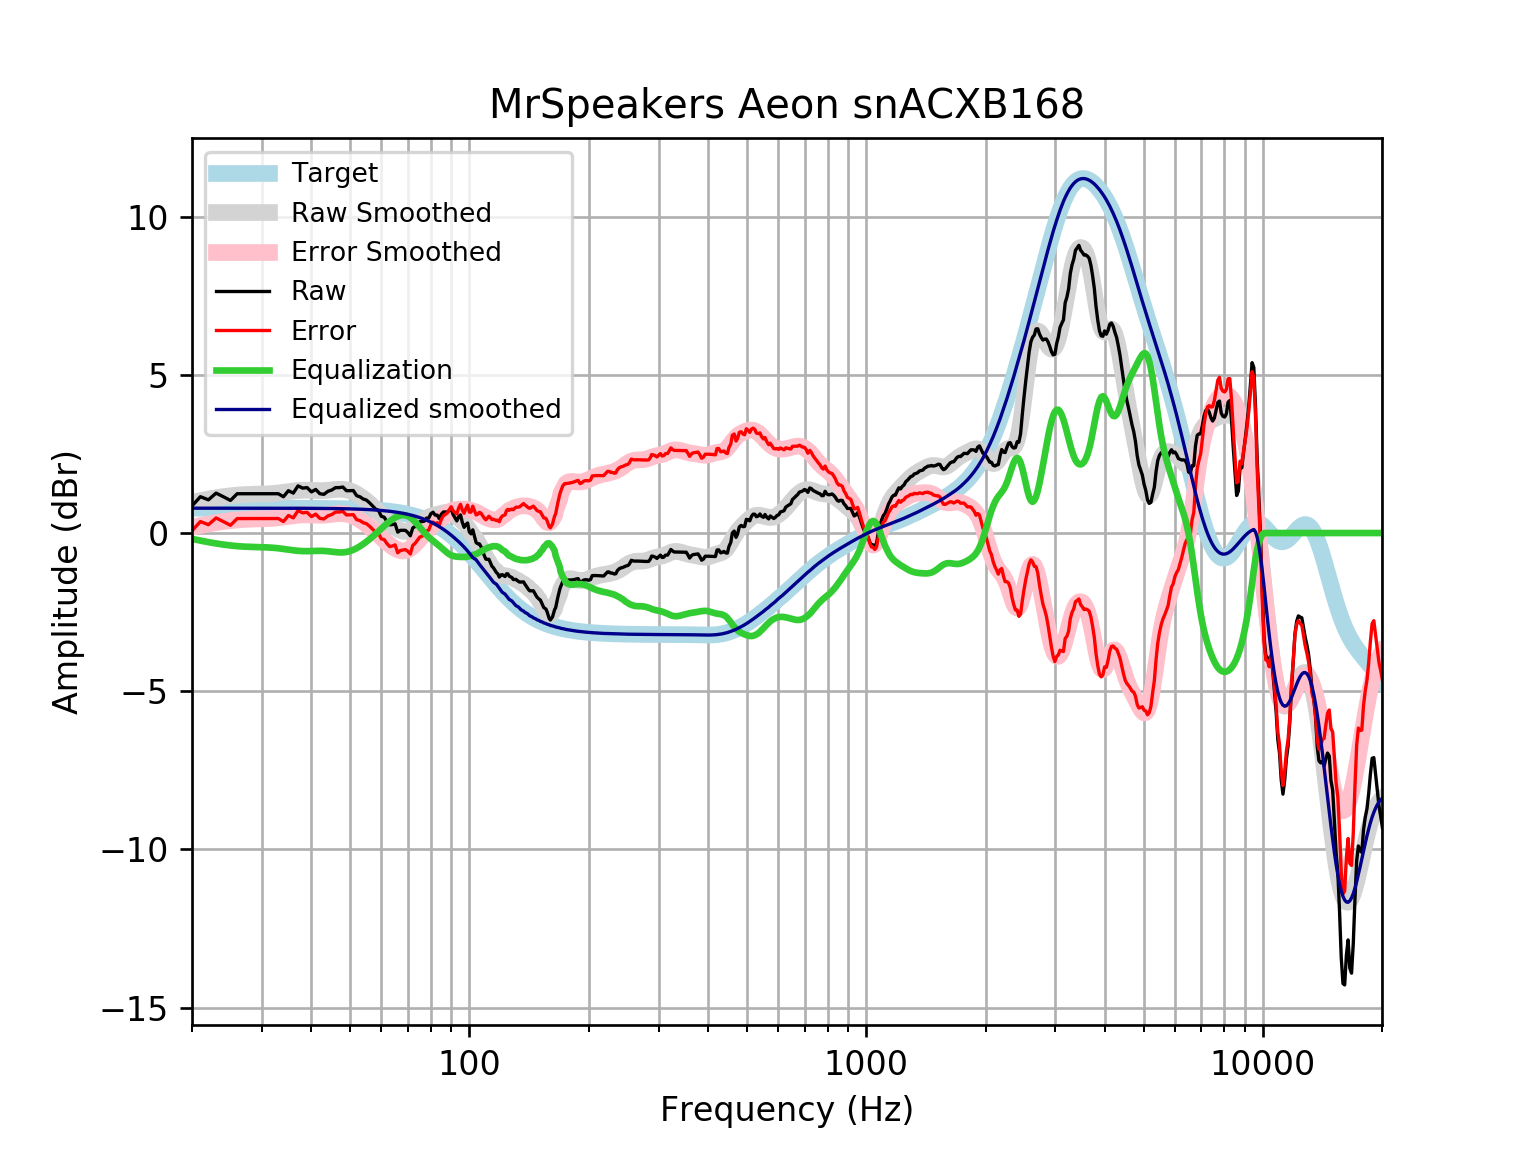

Data behind this chart, as committed beside it:
frequency, raw, error, smoothed, error_smoothed, equalization, equalized_raw, equalized_smoothed, target
20, 0.8574, 0.07147, 0.9695, 0.1836, -0.1836, 0.6738, 0.7859, 0.7859
21, 1.149, 0.3632, 1.025, 0.239, -0.239, 0.9101, 0.7859, 0.7859
22, 1.05, 0.2643, 1.074, 0.2877, -0.2877, 0.7624, 0.7859, 0.7858
23, 1.262, 0.4764, 1.116, 0.3297, -0.3297, 0.9325, 0.7858, 0.7858
24, 1.147, 0.3608, 1.151, 0.3649, -0.3649, 0.7816, 0.7858, 0.7858
25, 1.031, 0.2451, 1.179, 0.3931, -0.3931, 0.6378, 0.7857, 0.7857
26, 1.243, 0.4573, 1.2, 0.4142, -0.4142, 0.8287, 0.7857, 0.7857
27, 1.243, 0.4574, 1.214, 0.4288, -0.4288, 0.8141, 0.7856, 0.7856
28, 1.243, 0.4575, 1.223, 0.438, -0.438, 0.805, 0.7855, 0.7855
29, 1.243, 0.4576, 1.229, 0.4436, -0.4436, 0.7994, 0.7854, 0.7854
30, 1.243, 0.4577, 1.233, 0.4483, -0.4483, 0.7947, 0.7852, 0.7852
31, 1.243, 0.4579, 1.24, 0.4548, -0.4548, 0.7881, 0.785, 0.785
32, 1.243, 0.4581, 1.25, 0.4656, -0.4656, 0.7774, 0.7848, 0.7848
33, 1.243, 0.4584, 1.266, 0.4815, -0.4815, 0.7614, 0.7846, 0.7846
34, 1.147, 0.3623, 1.286, 0.5021, -0.5021, 0.6445, 0.7843, 0.7843
35, 1.339, 0.5555, 1.309, 0.5247, -0.5247, 0.8147, 0.7839, 0.7839
36, 1.262, 0.4787, 1.329, 0.5459, -0.5459, 0.7164, 0.7835, 0.7835
37, 1.491, 0.7084, 1.345, 0.5621, -0.5621, 0.9292, 0.783, 0.783
38, 1.42, 0.6379, 1.354, 0.5711, -0.5711, 0.8492, 0.7824, 0.7824
39, 1.436, 0.654, 1.355, 0.5728, -0.5728, 0.863, 0.7818, 0.7818
40, 1.301, 0.5198, 1.35, 0.5692, -0.5692, 0.7316, 0.781, 0.781
41, 1.378, 0.5978, 1.344, 0.5643, -0.5643, 0.8137, 0.7801, 0.7801
42, 1.243, 0.4638, 1.341, 0.562, -0.562, 0.681, 0.7791, 0.7791
43, 1.224, 0.4457, 1.343, 0.5654, -0.5654, 0.6583, 0.778, 0.7779
44, 1.319, 0.5426, 1.352, 0.5752, -0.5752, 0.7441, 0.7766, 0.7766
45, 1.36, 0.5851, 1.364, 0.5893, -0.5893, 0.7709, 0.7752, 0.7751
46, 1.436, 0.6623, 1.377, 0.6037, -0.6037, 0.8321, 0.7735, 0.7734
47, 1.436, 0.6642, 1.385, 0.6131, -0.6131, 0.8226, 0.7715, 0.7715
48, 1.454, 0.6844, 1.382, 0.6129, -0.6129, 0.8409, 0.7694, 0.7694
49, 1.339, 0.5724, 1.367, 0.5996, -0.5996, 0.7398, 0.767, 0.767
50, 1.339, 0.5751, 1.336, 0.5721, -0.5721, 0.7672, 0.7643, 0.7642
51, 1.343, 0.582, 1.292, 0.5313, -0.5313, 0.812, 0.7612, 0.7612
52, 1.181, 0.423, 1.237, 0.479, -0.479, 0.7019, 0.7579, 0.7578
53, 1.147, 0.3925, 1.172, 0.4177, -0.4177, 0.7289, 0.7541, 0.7541
54, 1.076, 0.3259, 1.099, 0.3495, -0.3495, 0.7263, 0.7499, 0.7499
55, 1.043, 0.298, 1.021, 0.2759, -0.2759, 0.7673, 0.7453, 0.7453
56, 0.9596, 0.2195, 0.9381, 0.1979, -0.1979, 0.7617, 0.7402, 0.7401
57, 0.8573, 0.1228, 0.8508, 0.1162, -0.1162, 0.741, 0.7345, 0.7345
58, 0.7608, 0.03255, 0.76, 0.03171, -0.03171, 0.7291, 0.7283, 0.7283
59, 0.718, -0.003505, 0.6673, -0.05422, 0.05422, 0.7722, 0.7215, 0.7215
60, 0.5294, -0.1846, 0.5743, -0.1397, 0.1397, 0.6692, 0.714, 0.714
61, 0.5007, -0.2051, 0.4832, -0.2226, 0.2226, 0.7233, 0.7058, 0.7058
62, 0.3628, -0.3341, 0.3961, -0.3008, 0.3008, 0.6636, 0.6969, 0.6969
63, 0.2599, -0.4272, 0.3148, -0.3723, 0.3723, 0.6323, 0.6871, 0.6871
64, 0.2682, -0.4083, 0.2412, -0.4354, 0.4354, 0.7036, 0.6765, 0.6765
65, 0.2903, -0.3747, 0.1768, -0.4882, 0.4882, 0.7785, 0.665, 0.665
66, 0.02806, -0.6245, 0.1235, -0.5291, 0.5291, 0.5571, 0.6525, 0.6525
67, 0.08591, -0.5531, 0.0832, -0.5558, 0.5558, 0.6417, 0.639, 0.639
68, 0.08591, -0.5385, 0.05794, -0.5665, 0.5665, 0.6524, 0.6244, 0.6244
69, 0.08591, -0.5228, 0.04937, -0.5593, 0.5593, 0.6452, 0.6087, 0.6087
70, 0.01392, -0.5779, 0.05833, -0.5335, 0.5335, 0.5474, 0.5918, 0.5918
71, -0.08764, -0.6613, 0.08442, -0.4892, 0.4892, 0.4015, 0.5736, 0.5736
72, 0.1618, -0.3923, 0.1257, -0.4284, 0.4284, 0.5902, 0.5541, 0.5541
73, 0.2072, -0.3261, 0.179, -0.3543, 0.3543, 0.5615, 0.5333, 0.5333
74, 0.282, -0.229, 0.2398, -0.2712, 0.2712, 0.5532, 0.511, 0.511
75, 0.3587, -0.1286, 0.3033, -0.1839, 0.1839, 0.5426, 0.4873, 0.4873
76, 0.3626, -0.09946, 0.3649, -0.09708, 0.09708, 0.4597, 0.462, 0.4621
77, 0.3752, -0.06005, 0.4207, -0.01449, 0.01449, 0.3897, 0.4352, 0.4353
78, 0.4716, 0.06476, 0.4681, 0.06129, -0.06129, 0.4103, 0.4068, 0.4068
79, 0.4715, 0.09477, 0.506, 0.1293, -0.1293, 0.3422, 0.3767, 0.3768
... 553 more rows
